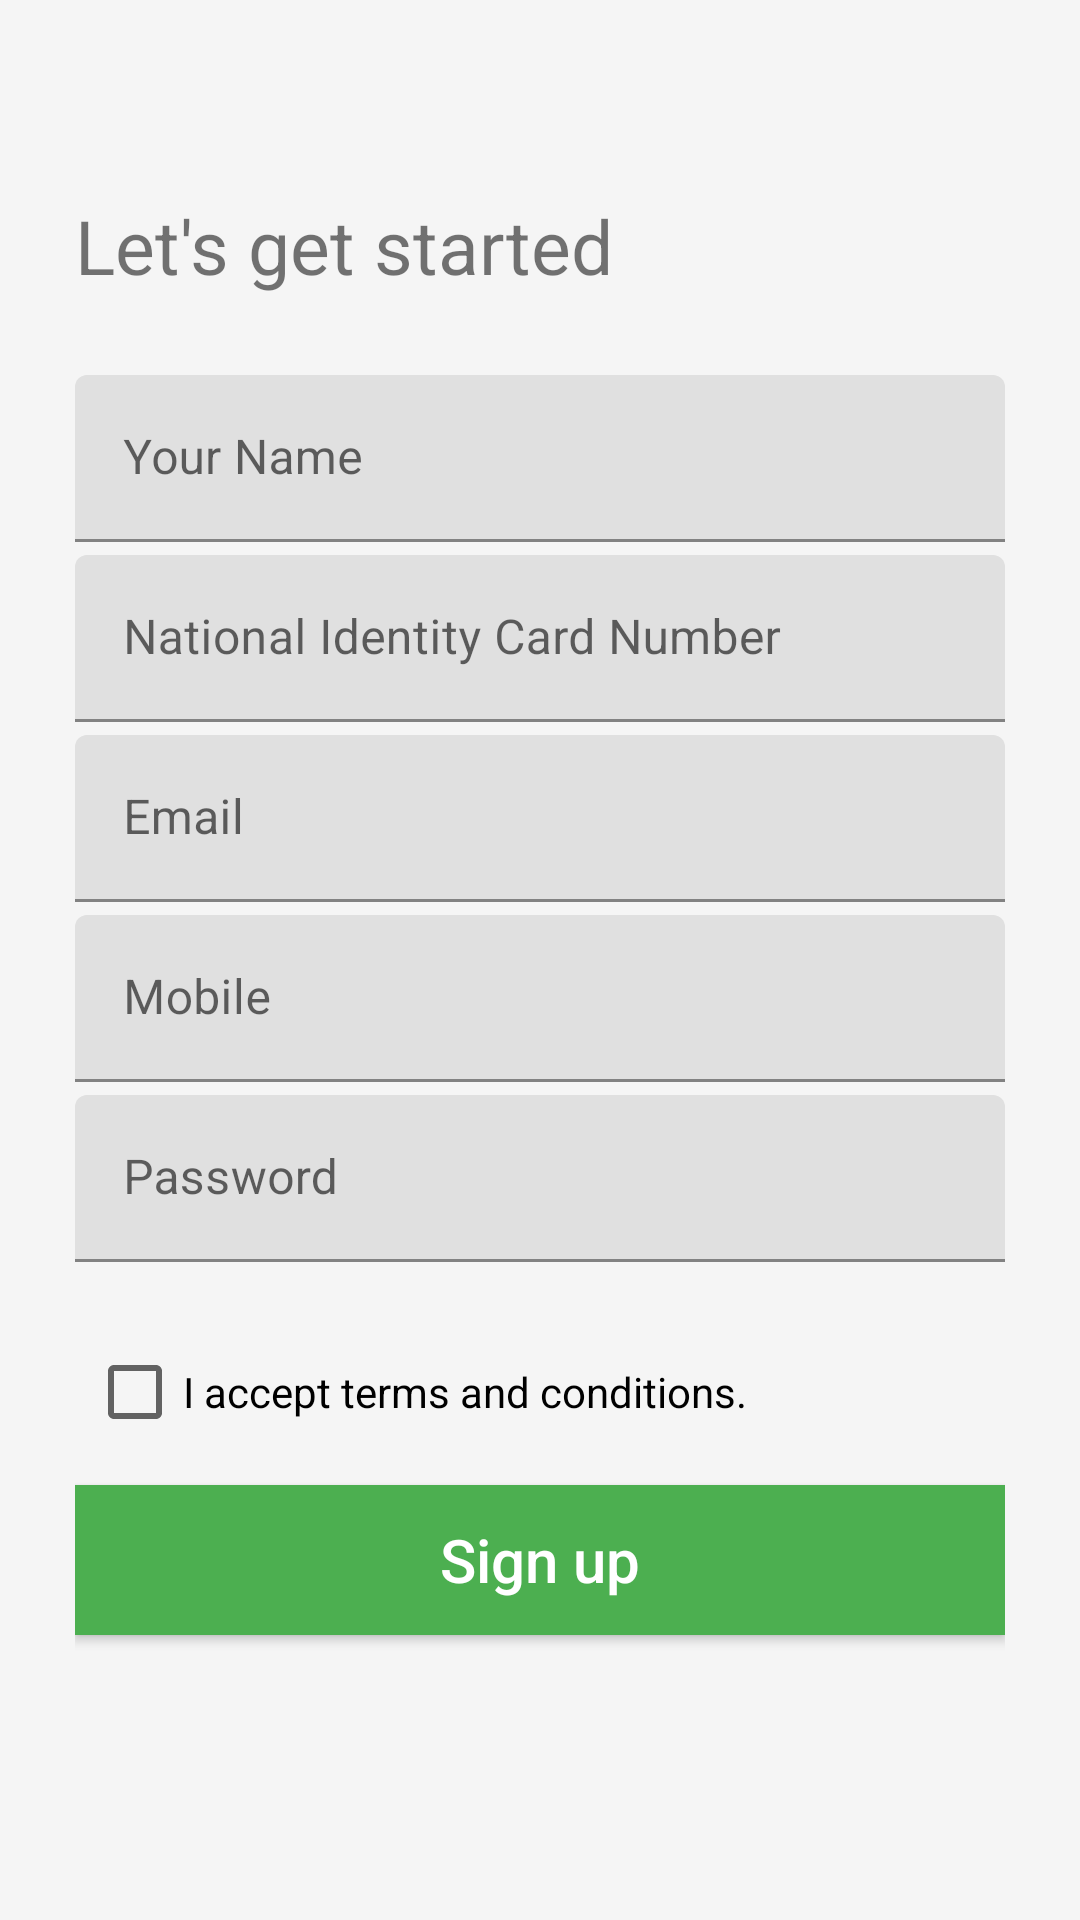

Here is an Android app screen rendered from its layout file. Give the layout XML and the strings, colors and styles it references.
<!-- AndroidManifest.xml: application theme AppTheme -->
<!-- res/layout/register.xml -->
<?xml version="1.0" encoding="utf-8"?>
<android.widget.AbsoluteLayout
    xmlns:android="http://schemas.android.com/apk/res/android"
    xmlns:tools="http://schemas.android.com/tools"
    android:layout_width="match_parent"
    android:layout_height="match_parent">

    <TextView
        android:id="@+id/textView"
        android:layout_width="match_parent"
        android:layout_height="wrap_content"
        android:layout_x="0dp"
        android:layout_y="40dp"
        android:text="Let's get started"
        android:textSize="25dp"
        android:padding="25dp"
        />

    <com.google.android.material.textfield.TextInputLayout
        android:id="@+id/til_name"
        android:layout_width="match_parent"
        android:layout_height="wrap_content"
        android:layout_x="0dp"
        android:layout_y="100dp"
        android:padding="25dp">

        <EditText
            android:id="@+id/et_name"
            android:layout_width="match_parent"
            android:layout_height="wrap_content"
            android:hint="Your Name"
            android:textSize="16dp" />

    </com.google.android.material.textfield.TextInputLayout>

    <com.google.android.material.textfield.TextInputLayout
        android:id="@+id/til_nic"
        android:layout_width="match_parent"
        android:layout_height="wrap_content"
        android:layout_x="0dp"
        android:layout_y="160dp"
        android:padding="25dp">

        <EditText
            android:id="@+id/et_nic"
            android:layout_width="match_parent"
            android:layout_height="wrap_content"
            android:hint="National Identity Card Number"
            android:textSize="16dp" />

    </com.google.android.material.textfield.TextInputLayout>

    <com.google.android.material.textfield.TextInputLayout
        android:id="@+id/til_email"
        android:layout_width="match_parent"
        android:layout_height="wrap_content"
        android:layout_x="0dp"
        android:layout_y="220dp"
        android:padding="25dp">

        <EditText
            android:id="@+id/et_email"
            android:layout_width="match_parent"
            android:layout_height="wrap_content"
            android:hint="Email"
            android:textSize="16dp" />

    </com.google.android.material.textfield.TextInputLayout>

    <com.google.android.material.textfield.TextInputLayout
        android:id="@+id/til_mobile"
        android:layout_width="match_parent"
        android:layout_height="wrap_content"
        android:layout_x="0dp"
        android:layout_y="280dp"
        android:padding="25dp">

        <EditText
            android:id="@+id/et_mobile"
            android:layout_width="match_parent"
            android:layout_height="wrap_content"
            android:hint="Mobile"
            android:textSize="16dp" />

    </com.google.android.material.textfield.TextInputLayout>

    <com.google.android.material.textfield.TextInputLayout
        android:id="@+id/til_password"
        android:layout_width="match_parent"
        android:layout_height="wrap_content"
        android:layout_x="0dp"
        android:layout_y="340dp"
        android:padding="25dp">

        <EditText
            android:id="@+id/et_password"
            android:layout_width="match_parent"
            android:layout_height="wrap_content"
            android:hint="Password"
            android:textSize="16dp" />

    </com.google.android.material.textfield.TextInputLayout>

    <CheckBox
        android:id="@+id/checkBox_termsAndConditions"
        android:layout_width="wrap_content"
        android:layout_height="wrap_content"
        android:layout_x="29dp"
        android:layout_y="440dp"
        android:text="I accept terms and conditions."
        tools:layout_editor_absoluteX="23dp"
        tools:layout_editor_absoluteY="450dp" />

    <com.google.android.material.textfield.TextInputLayout
        android:id="@+id/password_TextInputLayout2"
        android:layout_width="match_parent"
        android:layout_height="wrap_content"
        android:layout_x="0dp"
        android:layout_y="460dp"
        android:padding="25dp">

        <Button
            android:id="@+id/Button_register"
            android:text="Sign up"
            android:layout_height="50dp"
            android:layout_width="match_parent"
            android:textColor="@color/button_text"
            android:background="@color/button_background"
            android:textSize="20dp"
            android:layout_marginVertical="10dp"
            android:layout_marginHorizontal="0dp"
            android:textAllCaps="false"/>

    </com.google.android.material.textfield.TextInputLayout>

</android.widget.AbsoluteLayout>
<!-- resources referenced by this layout -->
<resources>
  <color name="button_background">#4CAF50</color>
  <color name="button_text">#FFFFFF</color>
  <style name="AppTheme" parent="Theme.MaterialComponents.Light.NoActionBar">
          
          <item name="colorPrimary">@color/colorPrimary</item>
          <item name="colorPrimaryVariant">@color/colorPrimaryDark</item>
          <item name="colorOnPrimary">@android:color/white</item>
          <item name="colorSecondary">@color/colorAccent</item>
          <item name="colorOnSecondary">@android:color/white</item>
  
  
          
          <item name="colorPrimaryDark">@color/colorPrimaryDark</item>
          <item name="colorAccent">@color/colorAccent</item>
  
          
          <item name="textAppearanceButton">@style/CustomButtonTextAppearance</item>
  
          
          <item name="android:windowBackground">@color/background_color</item>
  
          
          <item name="materialButtonStyle">@style/CustomMaterialButton</item>
      </style>
  <color name="colorPrimary">#D2D1D1</color>
  <color name="colorPrimaryDark">#17202A</color>
  <color name="colorAccent">#000000</color>
  <style name="CustomButtonTextAppearance" parent="TextAppearance.MaterialComponents.Button">
          <item name="android:textSize">16sp</item>
          <item name="android:textColor">@android:color/white</item>
      </style>
  <color name="background_color">#F5F5F5</color>
  <style name="CustomMaterialButton" parent="Widget.MaterialComponents.Button">
          <item name="android:backgroundTint">@color/button_background</item>
          <item name="cornerRadius">12dp</item>
          <item name="android:textAllCaps">false</item>
      </style>
</resources>
